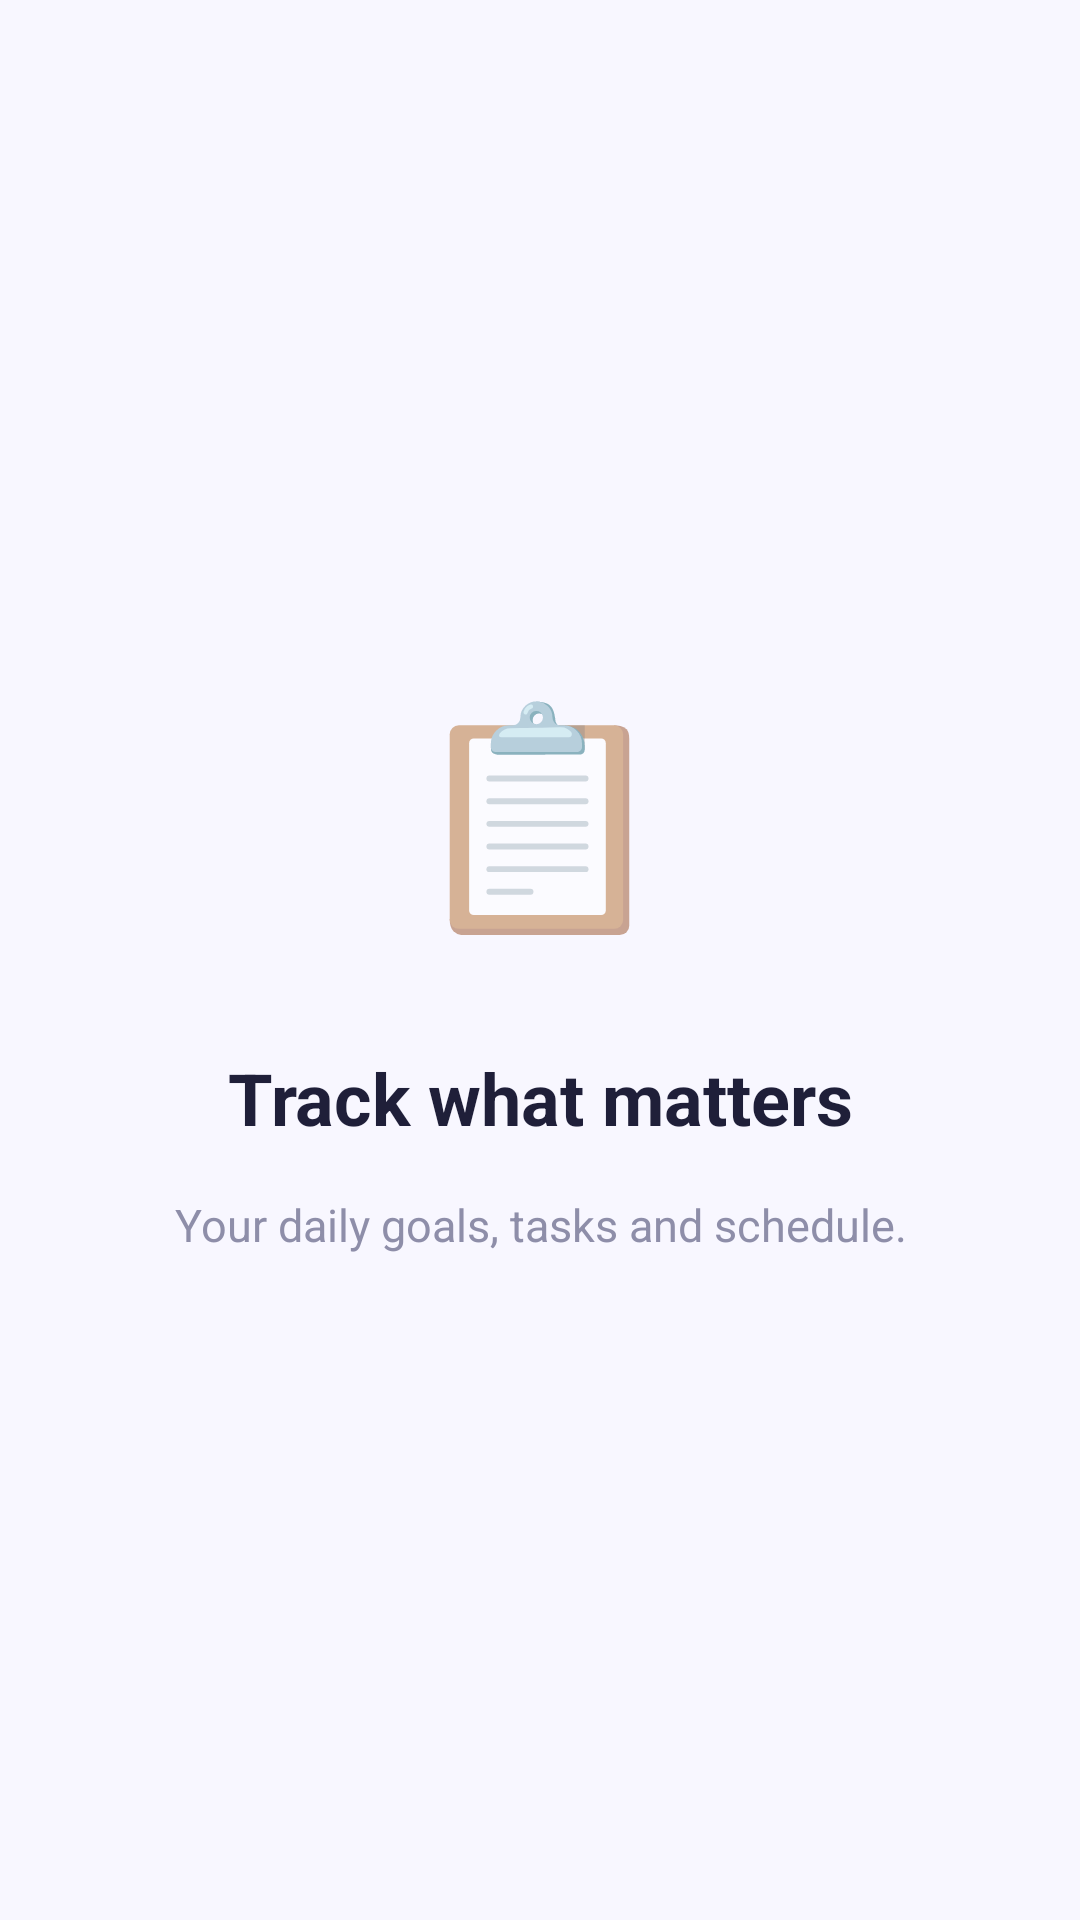

The Android layout XML behind this screen, and the referenced resources:
<!-- AndroidManifest.xml: application theme Theme.DailyTrack -->
<!-- res/layout/page_onboarding.xml -->
<?xml version="1.0" encoding="utf-8"?>
<LinearLayout xmlns:android="http://schemas.android.com/apk/res/android"
    android:layout_width="match_parent" android:layout_height="match_parent"
    android:orientation="vertical" android:gravity="center" android:padding="32dp">
    <TextView android:id="@+id/tv_emoji" android:layout_width="wrap_content"
        android:layout_height="wrap_content" android:text="📋" android:textSize="72sp"
        android:layout_marginBottom="32dp" />
    <TextView android:id="@+id/tv_title" android:layout_width="wrap_content"
        android:layout_height="wrap_content" android:text="Track what matters"
        android:textSize="24sp" android:textStyle="bold" android:textColor="@color/text_primary"
        android:gravity="center" android:layout_marginBottom="16dp" />
    <TextView android:id="@+id/tv_subtitle" android:layout_width="wrap_content"
        android:layout_height="wrap_content" android:text="Your daily goals, tasks and schedule."
        android:textSize="15sp" android:textColor="@color/text_secondary"
        android:gravity="center" android:lineSpacingExtra="4dp" />
</LinearLayout>
<!-- resources referenced by this layout -->
<resources>
  <color name="text_primary">#1F1F39</color>
  <color name="text_secondary">#8E8EA9</color>
  <style name="Theme.DailyTrack" parent="Theme.MaterialComponents.DayNight.DarkActionBar">
          <item name="colorPrimary">@color/primary</item>
          <item name="colorPrimaryDark">@color/primary_dark</item>
          <item name="colorAccent">@color/primary</item>
          <item name="android:windowBackground">@color/background</item>
          <item name="android:colorBackground">@color/background</item>
          <item name="android:fontFamily">sans-serif</item>
          <item name="android:statusBarColor">@color/background</item>
          <item name="android:windowLightStatusBar">true</item>
          <item name="android:navigationBarColor">@color/surface</item>
      </style>
  <color name="primary">#7B78E4</color>
  <color name="primary_dark">#6A67D1</color>
  <color name="background">#F8F7FF</color>
  <color name="surface">#FFFFFF</color>
</resources>
